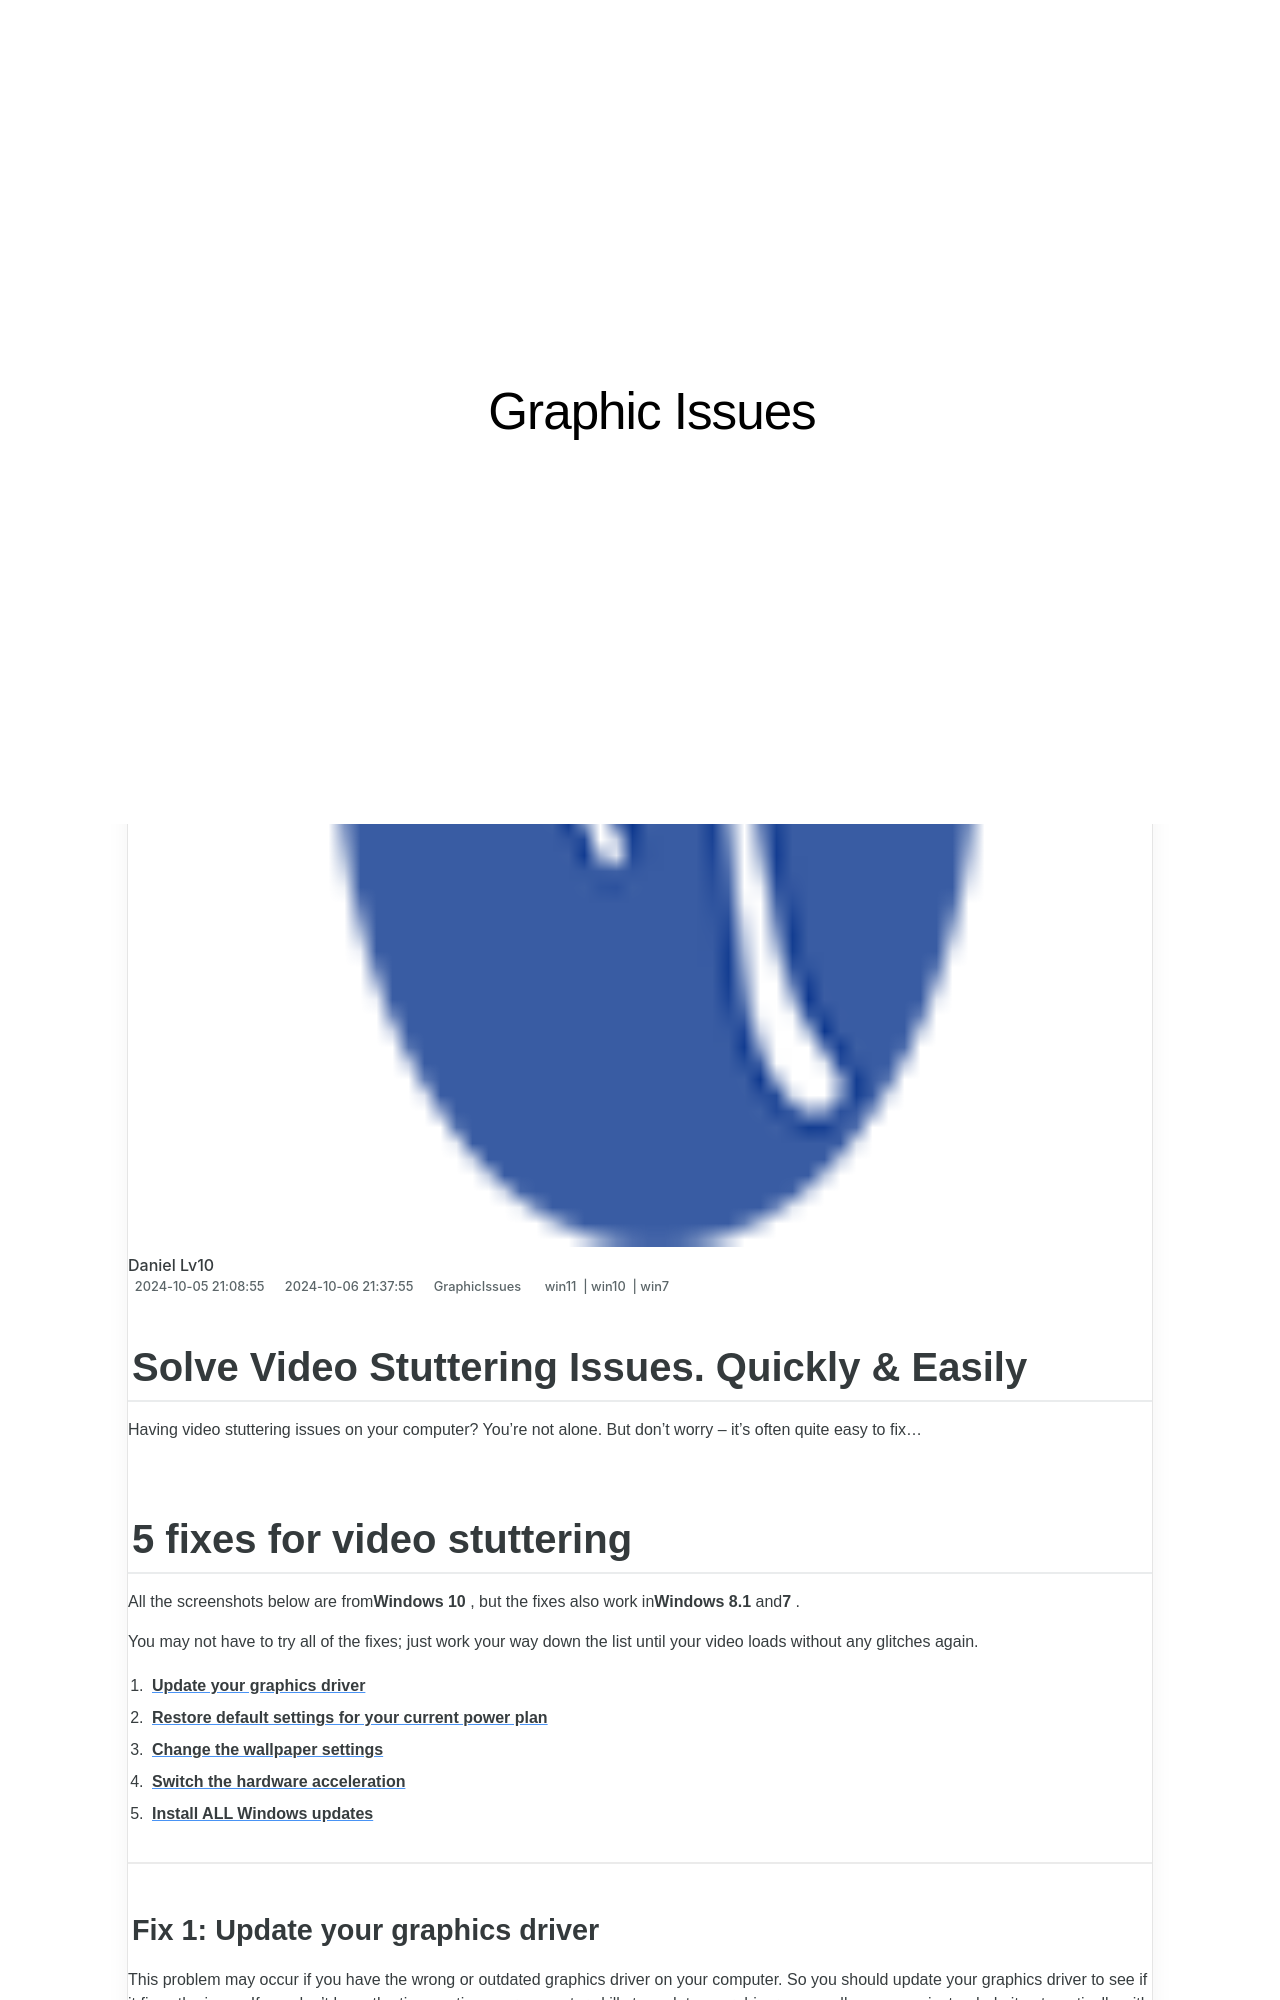

repository: techidaily/site-graphic-issues · page: 1719818383351-solve-video-stuttering-issues-quickly-and-easily/index.html · generator: jekyll

---
title: Solve Video Stuttering Issues. Quickly & Easily!
date: 2024-10-05T21:08:55.024Z
updated: 2024-10-06T21:37:55.605Z
tags:
  - win11
  - win10
  - win7
categories:
  - GraphicIssues
description: This Article Describes Solve Video Stuttering Issues. Quickly & Easily!
excerpt: This Article Describes Solve Video Stuttering Issues. Quickly & Easily!
keywords: Video Buffering,Stabilize Video Playback,Enhance Video Performance,Fix Video Latency,Reduce Lag Issues in Streaming,Optimize Video Playback,Improve Real-Time Video Streaming
thumbnail: https://thmb.techidaily.com/9cbb22dcf88bcb4ceb0ab602c498731d7fd924c3e7f5e5667c887c44d8fe1da7.jpg
---

## Solve Video Stuttering Issues. Quickly & Easily

 Having video stuttering issues on your computer? You’re not alone. But don’t worry – it’s often quite easy to fix…

## 5 fixes for video stuttering

 All the screenshots below are from**Windows 10** , but the fixes also work in**Windows 8.1** and**7** .

 You may not have to try all of the fixes; just work your way down the list until your video loads without any glitches again.

1. [**Update your graphics driver**](#F1)
2. [**Restore default settings for your current power plan**](#F2)
3. [**Change the wallpaper settings**](#F3)
4. [**Switch the hardware acceleration**](#F4)
5. [**Install ALL Windows updates**](#F5)

---
